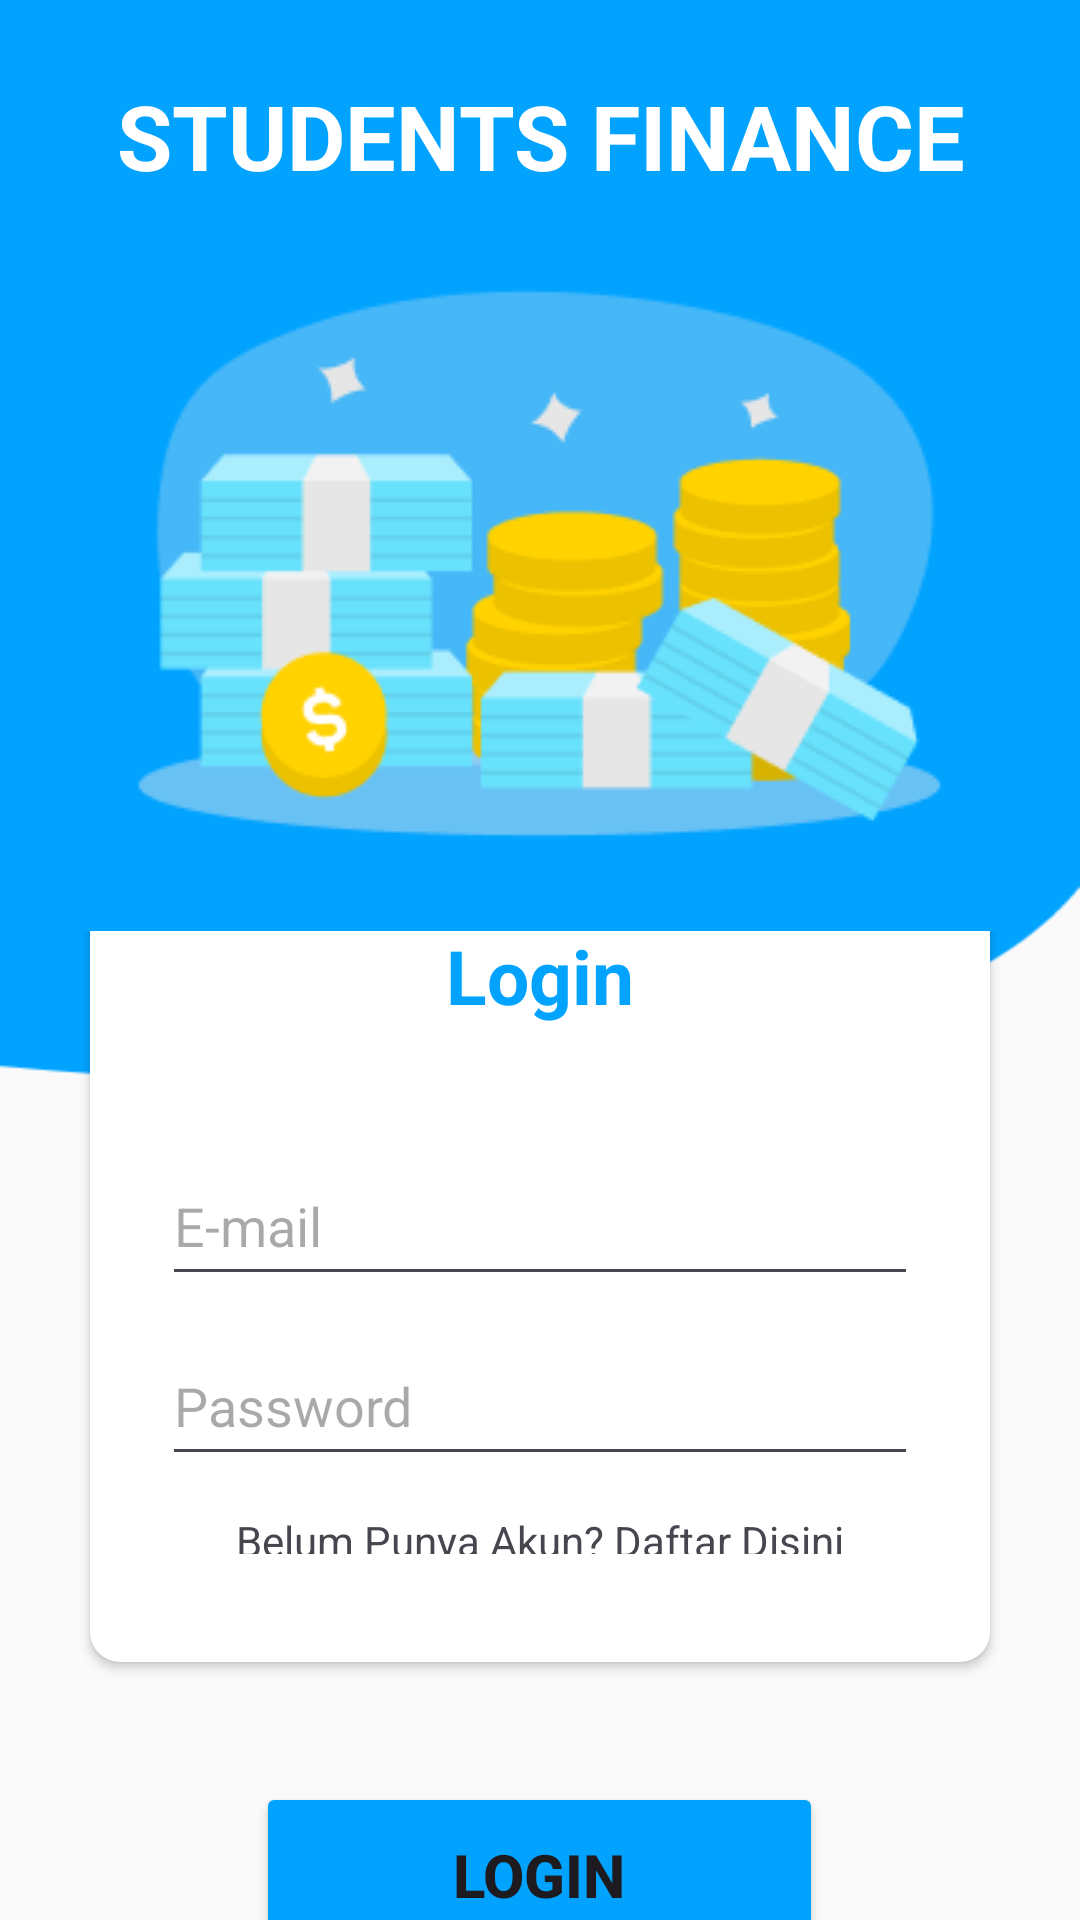

The Android layout XML behind this screen, and the referenced resources:
<!-- AndroidManifest.xml: application theme Theme.Pencatatan_keuangan -->
<!-- res/layout/activity_login.xml -->
<?xml version="1.0" encoding="utf-8"?>
<androidx.constraintlayout.widget.ConstraintLayout xmlns:android="http://schemas.android.com/apk/res/android"
    xmlns:app="http://schemas.android.com/apk/res-auto"
    xmlns:tools="http://schemas.android.com/tools"
    android:layout_width="match_parent"
    android:layout_height="match_parent"
    android:background="@drawable/bg"
    tools:context=".LoginActivity">

    <LinearLayout
        android:layout_width="match_parent"
        android:layout_height="match_parent"
        android:orientation="vertical">

        <TextView
            android:layout_width="wrap_content"
            android:layout_height="wrap_content"
            android:layout_gravity="center"
            android:layout_marginTop="25dp"
            android:gravity="center"
            android:text="STUDENTS FINANCE"
            android:textAlignment="center"
            android:textColor="@color/white"
            android:textSize="30sp"
            android:textStyle="bold" />

        <ImageView
            android:layout_width="wrap_content"
            android:layout_height="wrap_content"
            android:layout_gravity="center"
            android:src="@drawable/money" />

        <LinearLayout
            android:layout_width="match_parent"
            android:layout_height="match_parent"
            android:gravity="center"
            android:orientation="vertical">

            <androidx.cardview.widget.CardView
                android:layout_width="match_parent"
                android:layout_height="wrap_content"
                android:layout_margin="30dp"
                app:cardCornerRadius="10dp">

                <LinearLayout
                    android:layout_width="match_parent"
                    android:layout_height="wrap_content"
                    android:layout_gravity="center_horizontal"
                    android:orientation="vertical"
                    android:padding="24dp">

                    <TextView
                        android:layout_width="match_parent"
                        android:layout_height="wrap_content"
                        android:text="Login"
                        android:textAlignment="center"
                        android:textColor="#02A3FE"
                        android:textSize="25sp"
                        android:textStyle="bold" />

                    <EditText
                        android:id="@+id/login_email"
                        android:layout_width="match_parent"
                        android:layout_height="50dp"
                        android:layout_marginTop="40dp"
                        android:inputType="textEmailAddress"
                        android:hint="E-mail" />

                    <EditText
                        android:id="@+id/login_password"
                        android:layout_width="match_parent"
                        android:layout_height="50dp"
                        android:layout_marginTop="10dp"
                        android:inputType="textPassword"
                        android:hint="Password" />

                    <TextView
                        android:id="@+id/SignUp_textDirect"
                        android:layout_width="wrap_content"
                        android:layout_height="wrap_content"
                        android:layout_gravity="center"
                        android:padding="12dp"
                        android:text="Belum Punya Akun? Daftar Disini"/>

                </LinearLayout>

            </androidx.cardview.widget.CardView>

            <Button
                android:layout_width="189dp"
                android:layout_height="62dp"
                android:layout_margin="10dp"
                android:backgroundTint="#02A3FE"
                android:id="@+id/Login_btn"
                android:text="Login"
                android:textSize="20sp"
                android:textStyle="bold" />

            <TextView
                android:layout_width="wrap_content"
                android:layout_height="wrap_content"
                android:text="Kelola Keuangan\nWujudkan Impian"
                android:textSize="15sp"
                android:layout_marginTop="30sp"
                android:textColor="#02A3FE"/>

        </LinearLayout>

    </LinearLayout>


</androidx.constraintlayout.widget.ConstraintLayout>
<!-- resources referenced by this layout -->
<resources>
  <!-- drawable bg: png bitmap (drawable, 4754 bytes) -->
  <!-- drawable money: png bitmap (drawable, 14297 bytes) -->
  <style name="Theme.Pencatatan_keuangan" parent="Base.Theme.Pencatatan_keuangan" />
  <style name="Base.Theme.Pencatatan_keuangan" parent="Theme.Material3.DayNight.NoActionBar">
          
          
      </style>
  <!-- not gathered from this repository: default colours our renderer supplied (Android Studio template values) -->
  <color name="white">#FFFFFFFF</color>
</resources>
